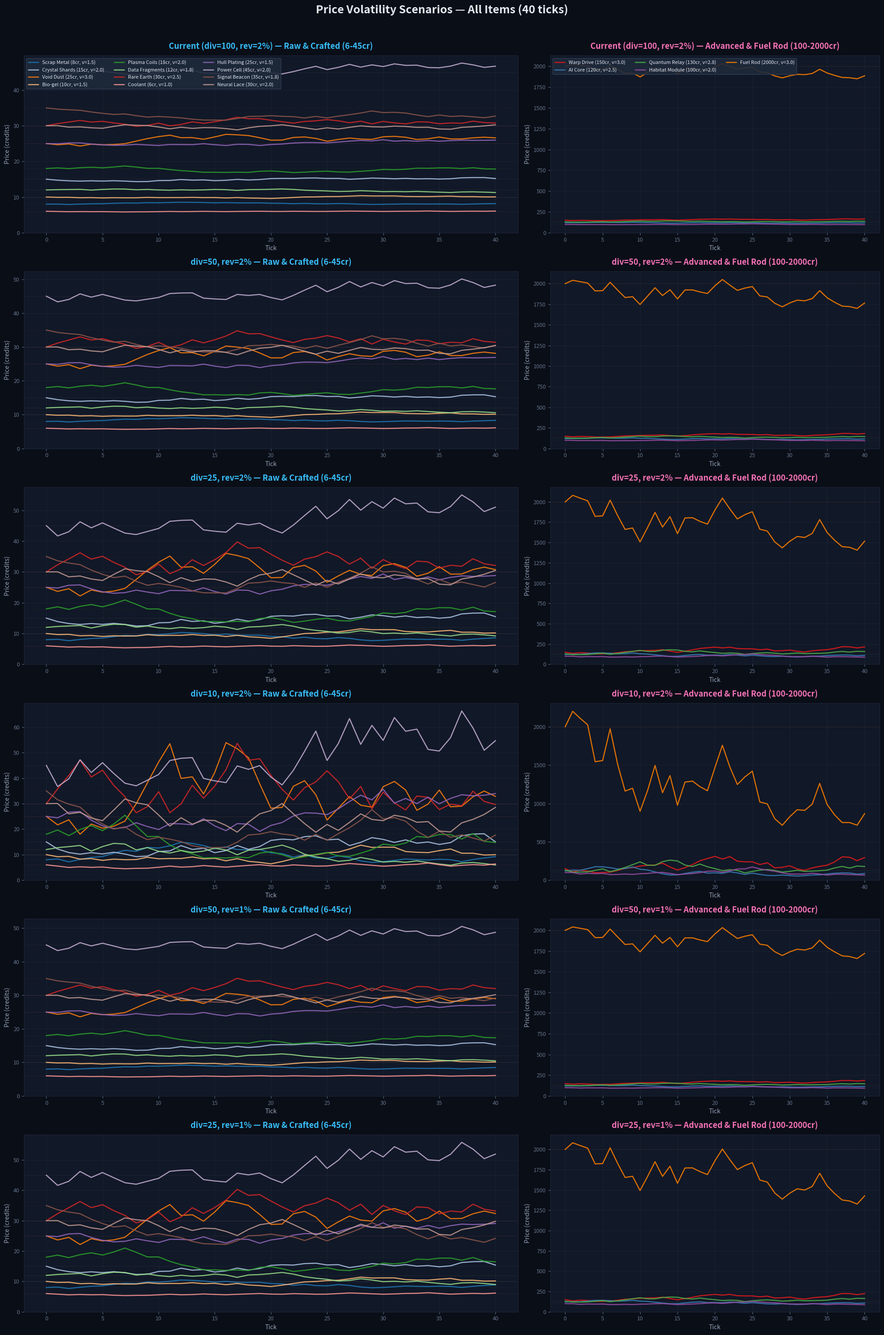

The matplotlib source for this figure: (Note: this script raises an exception after producing the figure.)
"""Generate tall PNG charts comparing volatility scenarios for all items."""
import random
import matplotlib
matplotlib.use('Agg')
import matplotlib.pyplot as plt
import matplotlib.ticker as mticker

ITEMS_LOW = [
    ("Scrap Metal", 8, 1.5),
    ("Crystal Shards", 15, 2.0),
    ("Void Dust", 25, 3.0),
    ("Bio-gel", 10, 1.5),
    ("Plasma Coils", 18, 2.0),
    ("Data Fragments", 12, 1.8),
    ("Rare Earth", 30, 2.5),
    ("Coolant", 6, 1.0),
    ("Hull Plating", 25, 1.5),
    ("Power Cell", 45, 2.0),
    ("Signal Beacon", 35, 1.8),
    ("Neural Lace", 30, 2.0),
]

ITEMS_HIGH = [
    ("Warp Drive", 150, 3.0),
    ("AI Core", 120, 2.5),
    ("Quantum Relay", 130, 2.8),
    ("Habitat Module", 100, 2.0),
    ("Fuel Rod", 2000, 3.0),
]

TICKS = 40
SEED = 42

SCENARIOS = [
    ("Current (div=100, rev=2%)", 100, 0.02),
    ("div=50, rev=2%", 50, 0.02),
    ("div=25, rev=2%", 25, 0.02),
    ("div=10, rev=2%", 10, 0.02),
    ("div=50, rev=1%", 50, 0.01),
    ("div=25, rev=1%", 25, 0.01),
]


def simulate_all(items, divisor, reversion, ticks, seed):
    """Simulate all items together tick-by-tick with independent random draws."""
    rng = random.Random(seed)
    all_prices = {name: [base] for name, base, _ in items}
    current = {name: base for name, base, _ in items}
    vols = {name: vol for name, _, vol in items}
    bases = {name: base for name, base, _ in items}

    for _ in range(ticks):
        for name, base, vol in items:
            change_pct = rng.uniform(-vol, vol) / divisor
            price = current[name] * (1 + change_pct)
            rev = (base - price) * reversion
            price += rev
            price = max(0.01, round(price, 2))
            current[name] = price
            all_prices[name].append(price)

    return all_prices


def draw_panel(ax, items, label, divisor, reversion, colors, seed, show_legend=False):
    ax.set_facecolor('#111827')
    all_prices = simulate_all(items, divisor, reversion, TICKS, seed)

    for i, (name, base, vol) in enumerate(items):
        prices = all_prices[name]
        ax.plot(range(TICKS + 1), prices, color=colors[i], linewidth=1.8,
                label=f"{name} ({base}cr, v={vol})", alpha=0.85)
        ax.axhline(y=base, color=colors[i], linewidth=0.5, linestyle=':', alpha=0.3)

    ax.set_ylim(bottom=0)
    ax.set_xlabel('Tick', color='#94a3b8', fontsize=10)
    ax.set_ylabel('Price (credits)', color='#94a3b8', fontsize=10)
    ax.tick_params(colors='#64748b', labelsize=9)
    ax.yaxis.set_major_formatter(mticker.FormatStrFormatter('%.0f'))
    ax.grid(True, color='#1e293b', linewidth=0.5)
    for spine in ax.spines.values():
        spine.set_color('#1e293b')
    if show_legend:
        ax.legend(loc='upper left', fontsize=8, ncol=3,
                  facecolor='#1e293b', edgecolor='#334155',
                  labelcolor='#e2e8f0', framealpha=0.9)


def main():
    n = len(SCENARIOS)
    fig, axes = plt.subplots(n, 2, figsize=(20, 5 * n),
                             gridspec_kw={'width_ratios': [3, 2]})
    fig.patch.set_facecolor('#0a0e17')

    colors_low = plt.cm.tab20(range(len(ITEMS_LOW)))
    colors_high = plt.cm.Set1(range(len(ITEMS_HIGH)))

    for i, (label, divisor, reversion) in enumerate(SCENARIOS):
        ax_low = axes[i][0]
        ax_high = axes[i][1]

        draw_panel(ax_low, ITEMS_LOW, label, divisor, reversion, colors_low,
                   seed=SEED, show_legend=(i == 0))
        draw_panel(ax_high, ITEMS_HIGH, label, divisor, reversion, colors_high,
                   seed=SEED + 1, show_legend=(i == 0))

        ax_low.set_title(f'{label} — Raw & Crafted (6-45cr)',
                         color='#38bdf8', fontsize=13, fontweight='bold', pad=10)
        ax_high.set_title(f'{label} — Advanced & Fuel Rod (100-2000cr)',
                          color='#f472b6', fontsize=13, fontweight='bold', pad=10)

    fig.suptitle('Price Volatility Scenarios — All Items (40 ticks)',
                 color='#e2e8f0', fontsize=18, fontweight='bold', y=1.0)
    plt.tight_layout(rect=[0, 0, 1, 0.99])
    out = 'scripts/volatility_scenarios.png'
    fig.savefig(out, dpi=150, facecolor=fig.get_facecolor(), bbox_inches='tight')
    plt.close()
    print(f"Saved to {out}")


if __name__ == "__main__":
    main()
